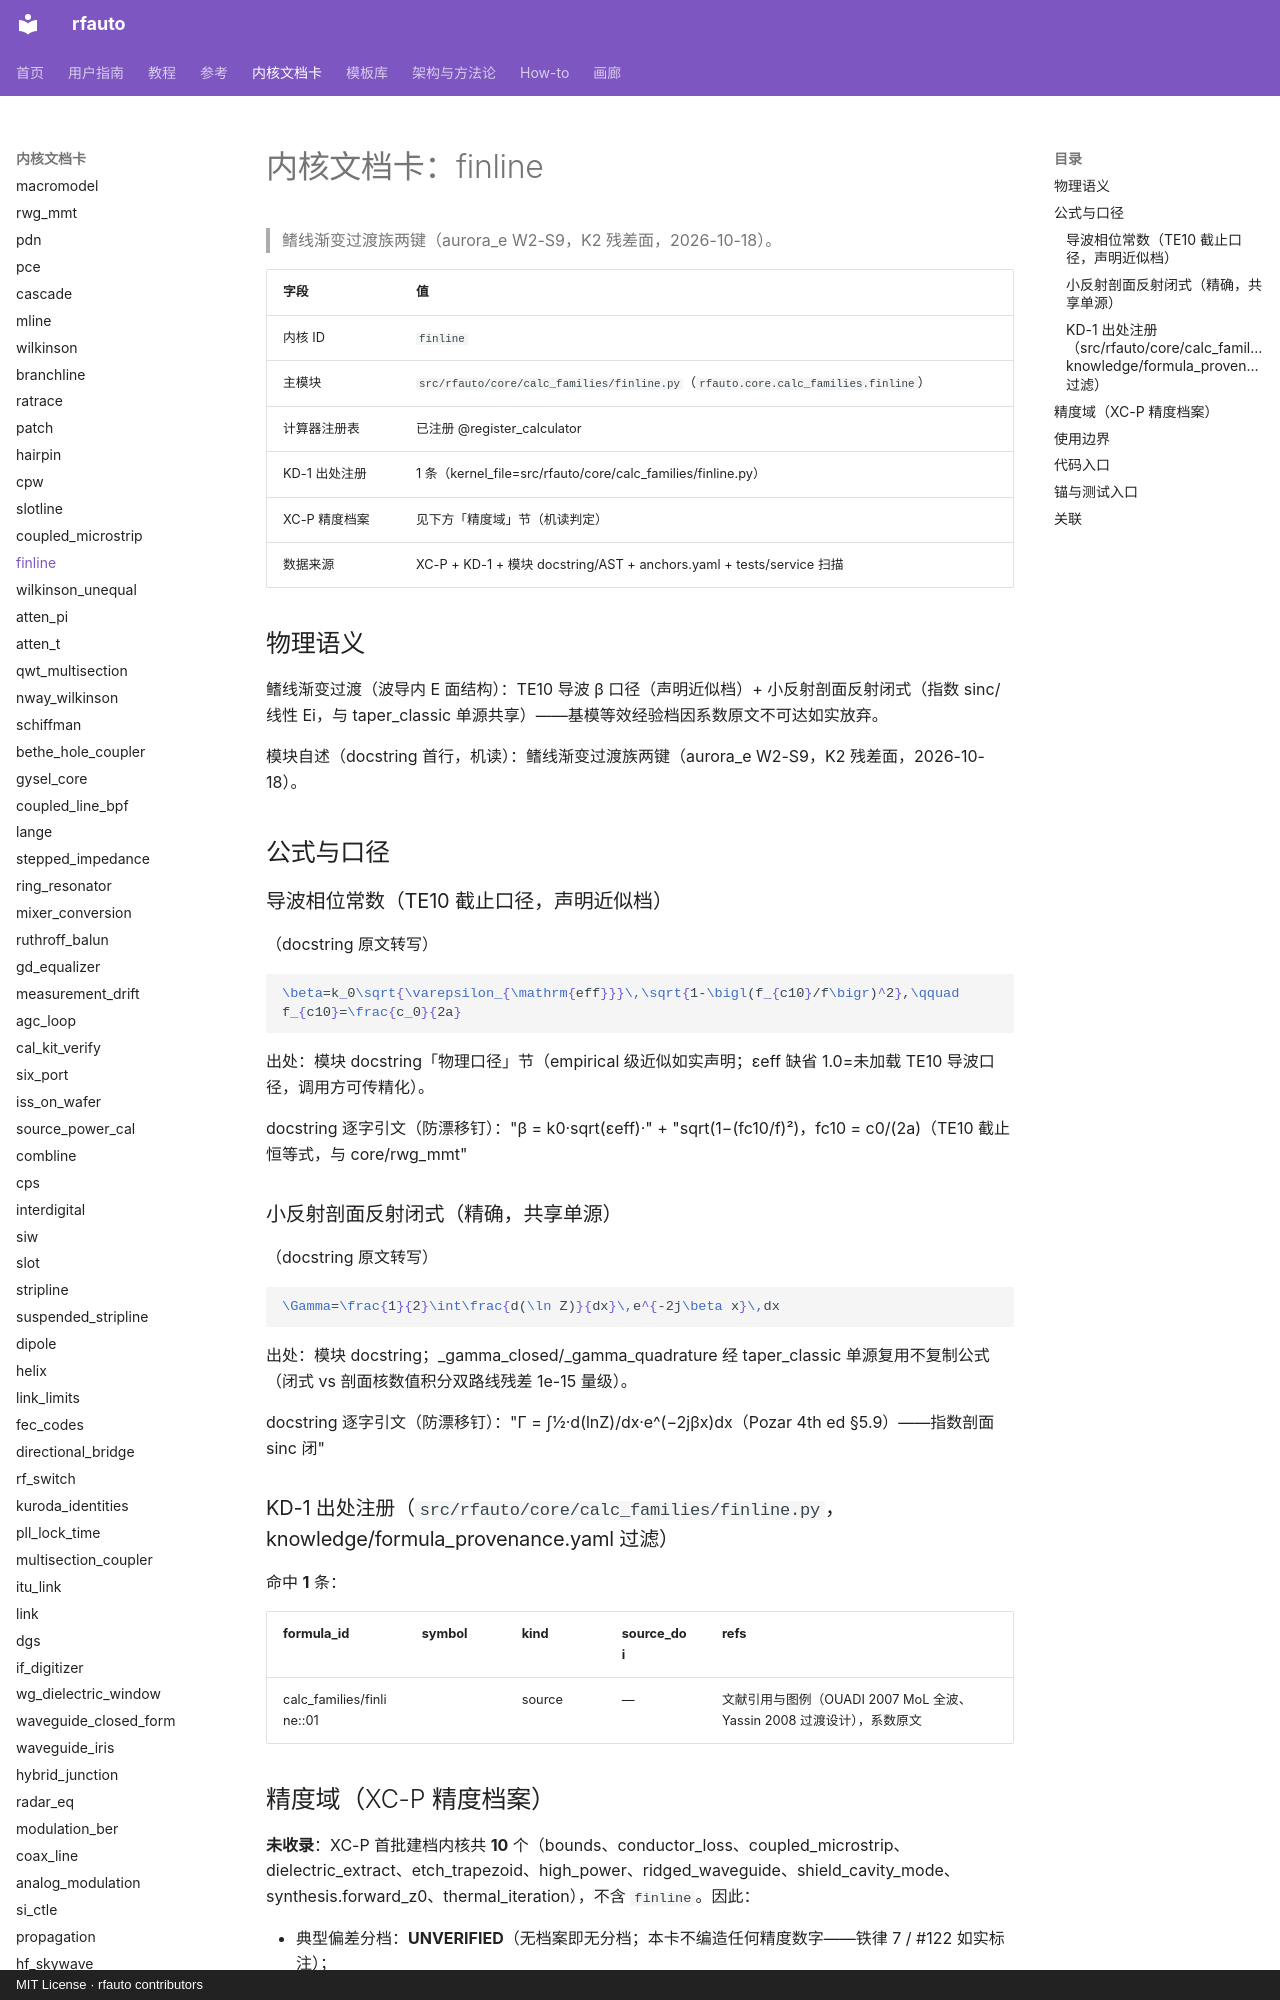

repository: geer1895/rfauto · page: kernel_cards/finline/index.html · generator: mkdocs · copyright: MIT License · rfauto contributors

<!-- XA-8 内核域文档卡：scripts/build_kernel_cards.py 生成（round18 规格 XA-8）。
     三源机读聚合：XC-P 精度档案 + KD-1 出处注册 + 模块 docstring/AST；
     公式 LaTeX 与使用边界为人工转写段，每条带 docstring 逐字引文钉。
     勿手改本文件——改源（YAML/docstring/测试面）后重跑生成器，
     保鲜门=tests/unit/test_kernel_cards.py（重渲染逐字节比对）。 -->

# 内核文档卡：finline

> 鳍线渐变过渡族两键（aurora_e W2-S9，K2 残差面，2026-10-18）。

| 字段 | 值 |
|---|---|
| 内核 ID | `finline` |
| 主模块 | `src/rfauto/core/calc_families/finline.py`（`rfauto.core.calc_families.finline`） |
| 计算器注册表 | 已注册 @register_calculator |
| KD-1 出处注册 | 1 条（kernel_file=src/rfauto/core/calc_families/finline.py） |
| XC-P 精度档案 | 见下方「精度域」节（机读判定） |
| 数据来源 | XC-P + KD-1 + 模块 docstring/AST + anchors.yaml + tests/service 扫描 |

## 物理语义

鳍线渐变过渡（波导内 E 面结构）：TE10 导波 β 口径（声明近似档）+ 小反射剖面反射闭式（指数 sinc/线性 Ei，与 taper_classic 单源共享）——基模等效经验档因系数原文不可达如实放弃。

模块自述（docstring 首行，机读）：鳍线渐变过渡族两键（aurora_e W2-S9，K2 残差面，2026-10-18）。

## 公式与口径

### 导波相位常数（TE10 截止口径，声明近似档）

（docstring 原文转写）

```latex
\beta=k_0\sqrt{\varepsilon_{\mathrm{eff}}}\,\sqrt{1-\bigl(f_{c10}/f\bigr)^2},\qquad f_{c10}=\frac{c_0}{2a}
```

出处：模块 docstring「物理口径」节（empirical 级近似如实声明；εeff 缺省 1.0=未加载 TE10 导波口径，调用方可传精化）。

docstring 逐字引文（防漂移钉）："β = k0·sqrt(εeff)·" + "sqrt(1−(fc10/f)²)，fc10 = c0/(2a)（TE10 截止恒等式，与 core/rwg_mmt"

### 小反射剖面反射闭式（精确，共享单源）

（docstring 原文转写）

```latex
\Gamma=\frac{1}{2}\int\frac{d(\ln Z)}{dx}\,e^{-2j\beta x}\,dx
```

出处：模块 docstring；_gamma_closed/_gamma_quadrature 经 taper_classic 单源复用不复制公式（闭式 vs 剖面核数值积分双路线残差 1e-15 量级）。

docstring 逐字引文（防漂移钉）："Γ = ∫½·d(lnZ)/dx·e^(−2jβx)dx（Pozar 4th ed §5.9）——指数剖面 sinc 闭"

### KD-1 出处注册（`src/rfauto/core/calc_families/finline.py`，knowledge/formula_provenance.yaml 过滤）

命中 **1** 条：

| formula_id | symbol | kind | source_doi | refs |
|---|---|---|---|---|
| calc_families/finline:<module>:01 | <module> | source | — | 文献引用与图例（OUADI 2007 MoL 全波、Yassin 2008 过渡设计），系数原文 |

## 精度域（XC-P 精度档案）

**未收录**：XC-P 首批建档内核共 **10** 个（bounds、conductor_loss、coupled_microstrip、dielectric_extract、etch_trapezoid、high_power、ridged_waveguide、shield_cavity_mode、synthesis.forward_z0、thermal_iteration），不含 `finline`。因此：

- 典型偏差分档：**UNVERIFIED**（无档案即无分档；本卡不编造任何精度数字——铁律 7 / #122 如实标注）；
- 域判查询：`core/precision_profiles.py` 对未知 kernel 如实降级（收集器=`tests/unit/test_precision_profiles.py` 逐条对照防漂移）；
- 建档入口：precision_profiles.yaml 增键（schema 见该文件头）+ `KERNEL_MODULES` 映射 + 模块 docstring 末尾「精度档案」镜像行 + 重跑本生成器。

> 本节为机读聚合：XC-P 收录状态与键清单构建时实测；本内核建档后此节自动展开为分档表（渲染支路已备）。

## 使用边界

- 近截止病态带显式拒绝——与 rwg_mmt 近截止降级同哲学。
  - docstring 逐字引文："f/fc10 < 1.05 显式拒绝（截止附近 β→0、λg 发散，bethe_hole_coupler 同"
- Meier 1974/Sharma-Hoefer 1983 基模等效档未落地——系数原文非公开可达，留待拿到原文系数表再立键。
  - docstring 逐字引文："非公开可达——硬编码记忆系数即伪造（#122 如实原则），该档如实放弃，"
- epsilon_eff 精化参数是半经验输入，不是闭式输出——性质显式声明。
  - docstring 逐字引文："——该参数属半经验输入，empirical 性质如实声明。"

## 代码入口

主入口（file:symbol，AST 校验存在）：

- `src/rfauto/core/calc_families/finline.py:finline_taper_response`
- `src/rfauto/core/calc_families/finline.py:finline_taper_length`

src/rfauto/core/calc_families/finline.py 公开符号 **2** 个（AST 机读）：

`finline_taper_response`、`finline_taper_length`
